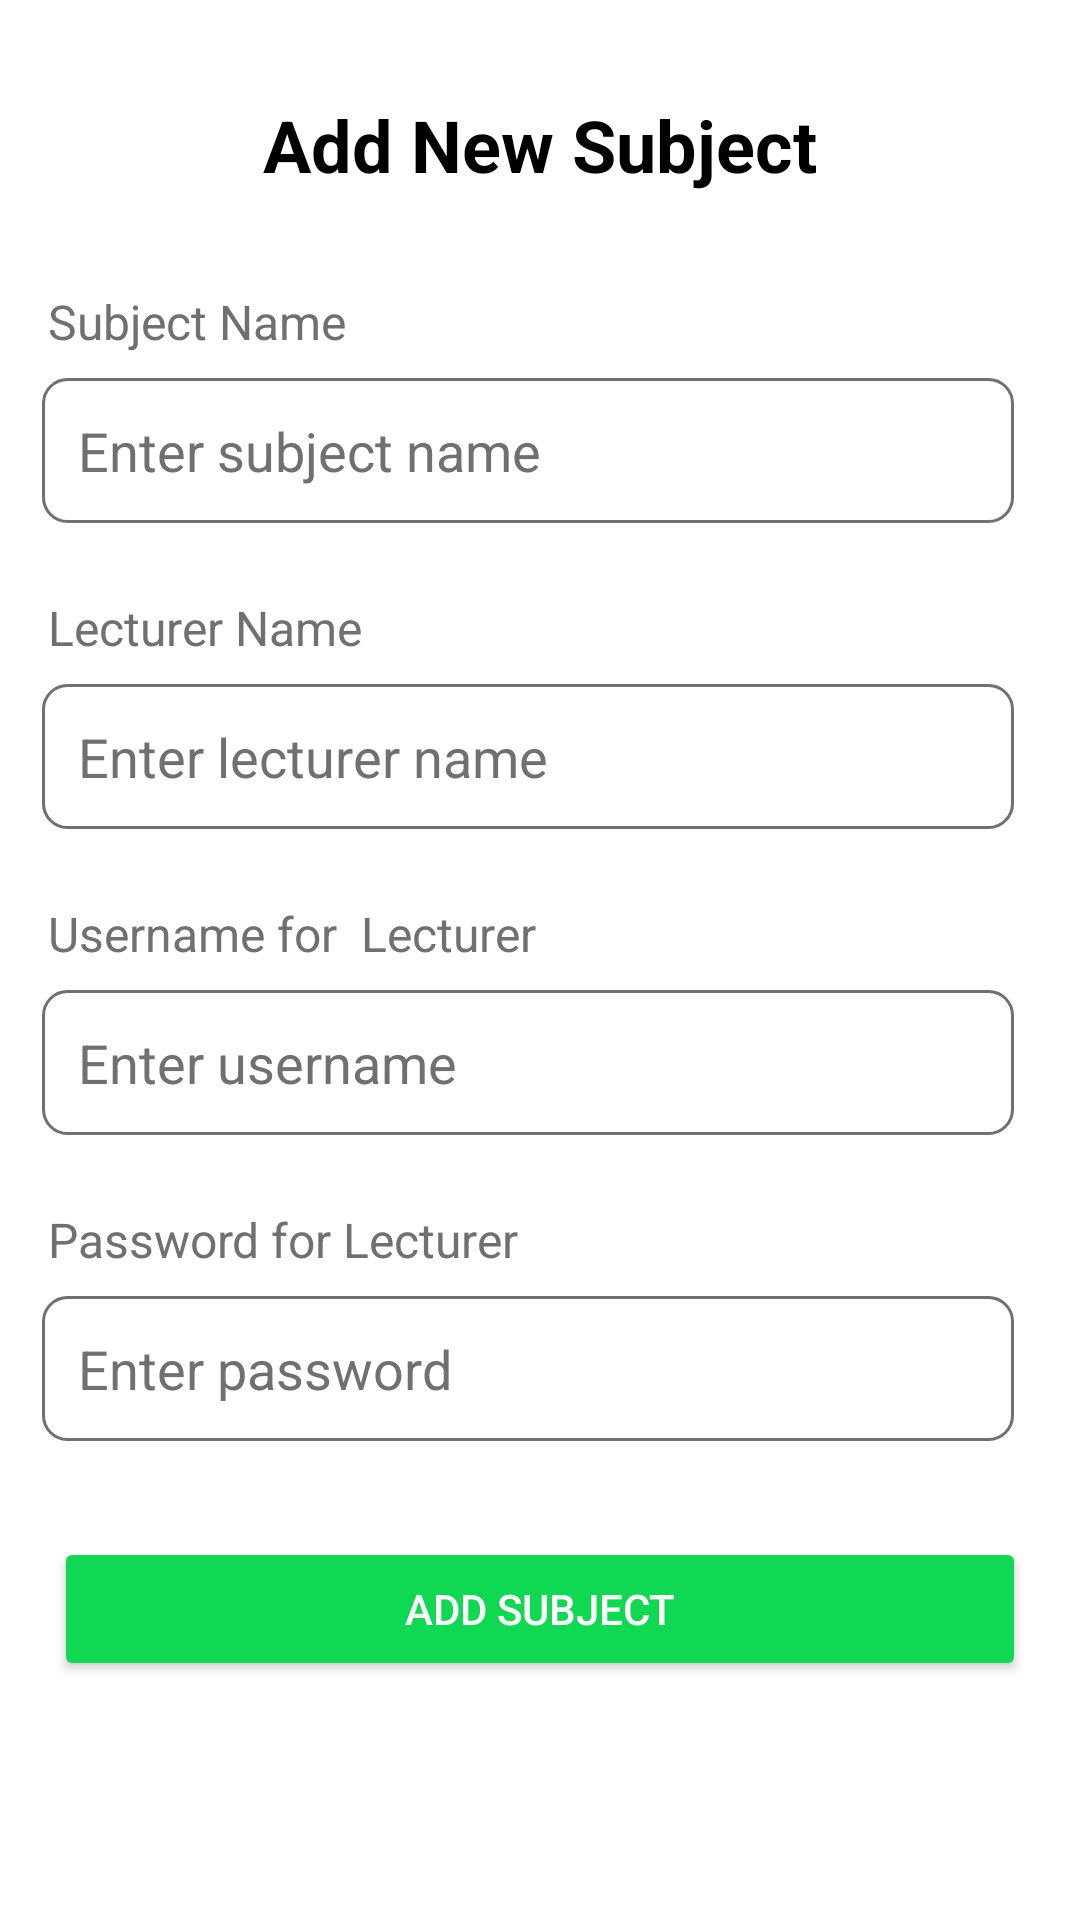

Reconstruct the res/layout file that produces this screen, plus the resources it refers to.
<!-- AndroidManifest.xml: application theme Theme.AttendanceManager -->
<!-- res/layout/activity_addsubject.xml -->
<?xml version="1.0" encoding="utf-8"?>
<androidx.constraintlayout.widget.ConstraintLayout xmlns:android="http://schemas.android.com/apk/res/android"
    xmlns:app="http://schemas.android.com/apk/res-auto"
    xmlns:tools="http://schemas.android.com/tools"
    android:id="@+id/main"
    android:layout_width="match_parent"
    android:layout_height="match_parent"
    android:background="@color/MainBack"
    tools:context=".addsubject">

    
    <TextView
        android:id="@+id/textViewTitle"
        android:layout_width="wrap_content"
        android:layout_height="wrap_content"
        android:layout_marginTop="32dp"
        android:text="Add New Subject"
        android:textSize="24sp"
        android:textStyle="bold"
        android:textColor="@color/black"
        app:layout_constraintTop_toTopOf="parent"
        app:layout_constraintStart_toStartOf="parent"
        app:layout_constraintEnd_toEndOf="parent"
        android:gravity="center" />

    
    <TextView
        android:id="@+id/textView2"
        android:layout_width="wrap_content"
        android:layout_height="wrap_content"
        android:layout_marginStart="16dp"
        android:layout_marginTop="32dp"
        android:text="Subject Name"
        android:textColor="@color/text_color_secondary"
        android:textSize="16sp"
        app:layout_constraintStart_toStartOf="parent"
        app:layout_constraintTop_toBottomOf="@+id/textViewTitle" />

    
    <EditText
        android:id="@+id/editTextSubjectName"
        android:layout_width="0dp"
        android:layout_height="wrap_content"
        android:layout_marginStart="8dp"
        android:layout_marginEnd="16dp"
        android:layout_marginTop="8dp"
        android:background="@drawable/edit_text_background"
        android:padding="12dp"
        android:hint="Enter subject name"
        android:textColor="@color/black"
        android:textColorHint="@color/text_color_secondary"
        app:layout_constraintEnd_toEndOf="parent"
        app:layout_constraintStart_toStartOf="parent"
        app:layout_constraintTop_toBottomOf="@+id/textView2"
        app:layout_constraintWidth_percent="0.9" />

    
    <TextView
        android:id="@+id/textView3"
        android:layout_width="wrap_content"
        android:layout_height="wrap_content"
        android:layout_marginStart="16dp"
        android:layout_marginTop="24dp"
        android:text="Lecturer Name"
        android:textColor="@color/text_color_secondary"
        android:textSize="16sp"
        app:layout_constraintStart_toStartOf="parent"
        app:layout_constraintTop_toBottomOf="@+id/editTextSubjectName" />

    
    <EditText
        android:id="@+id/editTextLecturerName"
        android:layout_width="0dp"
        android:layout_height="wrap_content"
        android:layout_marginStart="8dp"
        android:layout_marginEnd="16dp"
        android:layout_marginTop="8dp"
        android:background="@drawable/edit_text_background"
        android:padding="12dp"
        android:hint="Enter lecturer name"
        android:textColor="@color/black"
        android:textColorHint="@color/text_color_secondary"
        app:layout_constraintEnd_toEndOf="parent"
        app:layout_constraintStart_toStartOf="parent"
        app:layout_constraintTop_toBottomOf="@+id/textView3"
        app:layout_constraintWidth_percent="0.9" />

    
    <TextView
        android:id="@+id/textView4"
        android:layout_width="wrap_content"
        android:layout_height="wrap_content"
        android:layout_marginStart="16dp"
        android:layout_marginTop="24dp"
        android:text="Username for  Lecturer"
        android:textColor="@color/text_color_secondary"
        android:textSize="16sp"
        app:layout_constraintStart_toStartOf="parent"
        app:layout_constraintTop_toBottomOf="@+id/editTextLecturerName" />

    
    <EditText
        android:id="@+id/editTextUsername"
        android:layout_width="0dp"
        android:layout_height="wrap_content"
        android:layout_marginStart="8dp"
        android:layout_marginEnd="16dp"
        android:layout_marginTop="8dp"
        android:background="@drawable/edit_text_background"
        android:padding="12dp"
        android:hint="Enter username"
        android:textColor="@color/black"
        android:textColorHint="@color/text_color_secondary"
        app:layout_constraintEnd_toEndOf="parent"
        app:layout_constraintStart_toStartOf="parent"
        app:layout_constraintTop_toBottomOf="@+id/textView4"
        app:layout_constraintWidth_percent="0.9" />

    
    <TextView
        android:id="@+id/textView5"
        android:layout_width="wrap_content"
        android:layout_height="wrap_content"
        android:layout_marginStart="16dp"
        android:layout_marginTop="24dp"
        android:text="Password for Lecturer"
        android:textColor="@color/text_color_secondary"
        android:textSize="16sp"
        app:layout_constraintStart_toStartOf="parent"
        app:layout_constraintTop_toBottomOf="@+id/editTextUsername" />

    
    <EditText
        android:id="@+id/editTextPassword"
        android:layout_width="0dp"
        android:layout_height="wrap_content"
        android:layout_marginStart="8dp"
        android:layout_marginEnd="16dp"
        android:layout_marginTop="8dp"
        android:background="@drawable/edit_text_background"
        android:padding="12dp"
        android:hint="Enter password"
        android:inputType="textPassword"
        android:textColor="@color/black"
        android:textColorHint="@color/text_color_secondary"
        app:layout_constraintEnd_toEndOf="parent"
        app:layout_constraintStart_toStartOf="parent"
        app:layout_constraintTop_toBottomOf="@+id/textView5"
        app:layout_constraintWidth_percent="0.9" />

    
    <Button
        android:id="@+id/buttonAddSubject"
        android:layout_width="0dp"
        android:layout_height="wrap_content"
        android:layout_marginTop="32dp"
        android:layout_marginStart="16dp"
        android:layout_marginEnd="16dp"
        android:layout_marginBottom="16dp"
        android:text="Add Subject"
        android:textColor="@color/white"
        android:backgroundTint="@color/green_new"
        app:layout_constraintEnd_toEndOf="parent"
        app:layout_constraintStart_toStartOf="parent"
        app:layout_constraintTop_toBottomOf="@+id/editTextPassword"
        app:layout_constraintWidth_percent="0.9" />

</androidx.constraintlayout.widget.ConstraintLayout>
<!-- resources referenced by this layout -->
<resources>
  <color name="MainBack">#FFFFFF</color>
  <color name="black">#FF000000</color>
  <color name="green_new">#11D853</color>
  <color name="text_color_secondary">#707070</color>
  <color name="white">#FFFFFFFF</color>
  <!-- drawable edit_text_background (drawable) -->
  <?xml version="1.0" encoding="utf-8"?>
  <shape xmlns:android="http://schemas.android.com/apk/res/android">
      <solid android:color="@color/white"/>
      <corners android:radius="8dp"/>
      <stroke android:width="1dp" android:color="@color/text_color_secondary"/>
  </shape>
  <style name="Theme.AttendanceManager" parent="Theme.MaterialComponents.DayNight.DarkActionBar">
          
          <item name="colorPrimary">@color/purple_500</item>
          <item name="colorPrimaryVariant">@color/purple_700</item>
          <item name="colorOnPrimary">@color/white</item>
          
          <item name="colorSecondary">@color/teal_200</item>
          <item name="colorSecondaryVariant">@color/teal_700</item>
          <item name="colorOnSecondary">@color/black</item>
          
          <item name="android:statusBarColor">?attr/colorPrimaryVariant</item>
          
      </style>
  <color name="purple_500">#FF6200EE</color>
  <color name="purple_700">#FF3700B3</color>
  <color name="teal_200">#FF03DAC5</color>
  <color name="teal_700">#FF018786</color>
</resources>
